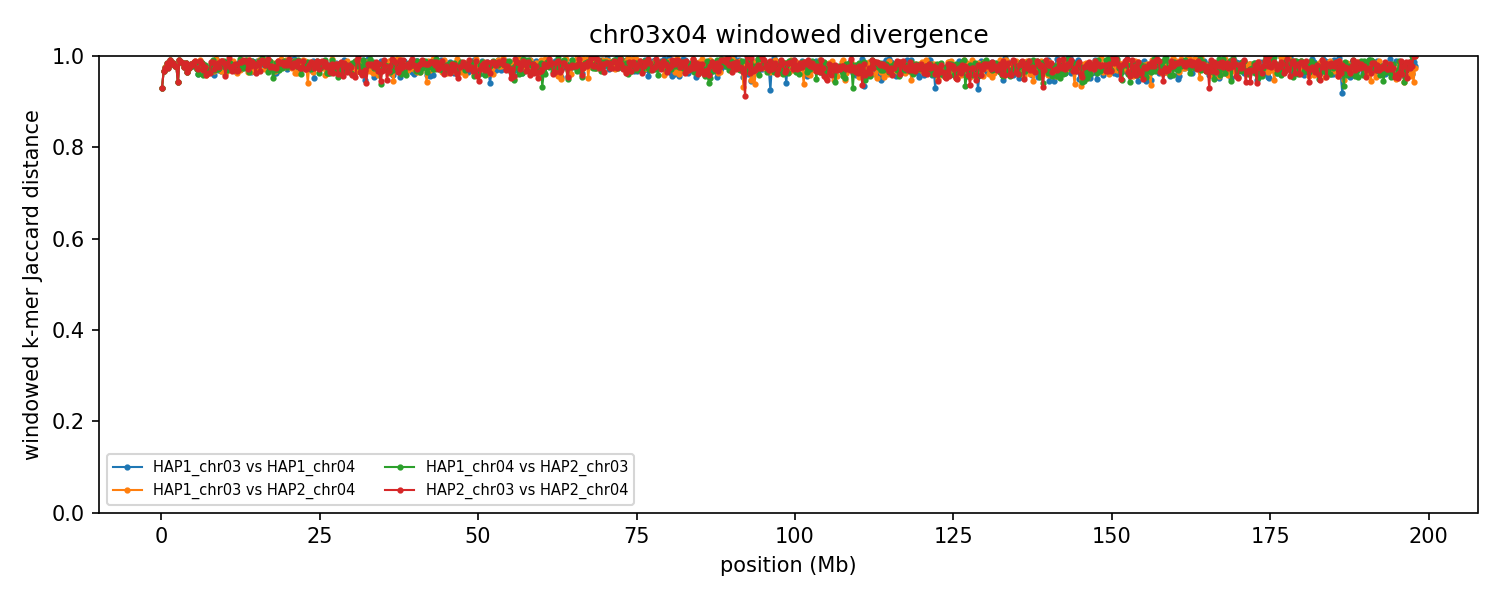

Values plotted in this chart, from the file beside it:
group	win_start	win_end	unit_a	unit_b	hap_a	hap_b	chrom_a	chrom_b	kmers_a	kmers_b	shared	union	jaccard_distance
chr03x04	1	250000	HAP1_chr03	HAP1_chr04	HAP1	HAP1	3	4	187786	213397	26059	375124	0.9305
chr03x04	1	250000	HAP1_chr03	HAP2_chr04	HAP1	HAP2	3	4	187786	213397	26059	375124	0.9305
chr03x04	1	250000	HAP1_chr04	HAP2_chr03	HAP1	HAP2	4	3	213397	190690	26122	377965	0.9309
chr03x04	1	250000	HAP2_chr03	HAP2_chr04	HAP2	HAP2	3	4	190690	213397	26122	377965	0.9309
chr03x04	250001	500000	HAP1_chr03	HAP1_chr04	HAP1	HAP1	3	4	223972	214733	13815	424890	0.9675
chr03x04	250001	500000	HAP1_chr03	HAP2_chr04	HAP1	HAP2	3	4	223972	214733	13815	424890	0.9675
chr03x04	250001	500000	HAP1_chr04	HAP2_chr03	HAP1	HAP2	4	3	214733	224106	14052	424787	0.9669
chr03x04	250001	500000	HAP2_chr03	HAP2_chr04	HAP2	HAP2	3	4	224106	214733	14052	424787	0.9669
chr03x04	500001	750000	HAP1_chr03	HAP1_chr04	HAP1	HAP1	3	4	227081	214731	10566	431246	0.9755
chr03x04	500001	750000	HAP1_chr03	HAP2_chr04	HAP1	HAP2	3	4	227081	214721	10562	431240	0.9755
chr03x04	500001	750000	HAP1_chr04	HAP2_chr03	HAP1	HAP2	4	3	214731	225354	11400	428685	0.9734
chr03x04	500001	750000	HAP2_chr03	HAP2_chr04	HAP2	HAP2	3	4	225354	214721	11400	428675	0.9734
chr03x04	750001	1000000	HAP1_chr03	HAP1_chr04	HAP1	HAP1	3	4	215953	223376	7135	432194	0.9835
chr03x04	750001	1000000	HAP1_chr03	HAP2_chr04	HAP1	HAP2	3	4	215953	223376	7135	432194	0.9835
chr03x04	750001	1000000	HAP1_chr04	HAP2_chr03	HAP1	HAP2	4	3	223376	220741	6962	437155	0.9841
chr03x04	750001	1000000	HAP2_chr03	HAP2_chr04	HAP2	HAP2	3	4	220741	223376	6962	437155	0.9841
chr03x04	1000001	1250000	HAP1_chr03	HAP1_chr04	HAP1	HAP1	3	4	211782	221724	10609	422897	0.9749
chr03x04	1000001	1250000	HAP1_chr03	HAP2_chr04	HAP1	HAP2	3	4	211782	221724	10609	422897	0.9749
chr03x04	1000001	1250000	HAP1_chr04	HAP2_chr03	HAP1	HAP2	4	3	221724	196933	10468	408189	0.9744
chr03x04	1000001	1250000	HAP2_chr03	HAP2_chr04	HAP2	HAP2	3	4	196933	221724	10468	408189	0.9744
chr03x04	1250001	1500000	HAP1_chr03	HAP1_chr04	HAP1	HAP1	3	4	224863	185390	3941	406312	0.9903
chr03x04	1250001	1500000	HAP1_chr03	HAP2_chr04	HAP1	HAP2	3	4	224863	185389	3941	406311	0.9903
chr03x04	1250001	1500000	HAP1_chr04	HAP2_chr03	HAP1	HAP2	4	3	185390	226782	3955	408217	0.9903
chr03x04	1250001	1500000	HAP2_chr03	HAP2_chr04	HAP2	HAP2	3	4	226782	185389	3955	408216	0.9903
chr03x04	1500001	1750000	HAP1_chr03	HAP1_chr04	HAP1	HAP1	3	4	227751	202698	6781	423668	0.984
chr03x04	1500001	1750000	HAP1_chr03	HAP2_chr04	HAP1	HAP2	3	4	227751	202713	6781	423683	0.984
chr03x04	1500001	1750000	HAP1_chr04	HAP2_chr03	HAP1	HAP2	4	3	202698	227562	7013	423247	0.9834
chr03x04	1500001	1750000	HAP2_chr03	HAP2_chr04	HAP2	HAP2	3	4	227562	202713	7013	423262	0.9834
chr03x04	1750001	2000000	HAP1_chr03	HAP1_chr04	HAP1	HAP1	3	4	212194	232218	6822	437590	0.9844
chr03x04	1750001	2000000	HAP1_chr03	HAP2_chr04	HAP1	HAP2	3	4	212194	232221	6824	437591	0.9844
chr03x04	1750001	2000000	HAP1_chr04	HAP2_chr03	HAP1	HAP2	4	3	232218	210989	6470	436737	0.9852
chr03x04	1750001	2000000	HAP2_chr03	HAP2_chr04	HAP2	HAP2	3	4	210989	232221	6472	436738	0.9852
chr03x04	2000001	2250000	HAP1_chr03	HAP1_chr04	HAP1	HAP1	3	4	218890	213087	9431	422546	0.9777
chr03x04	2000001	2250000	HAP1_chr03	HAP2_chr04	HAP1	HAP2	3	4	218890	213088	9431	422547	0.9777
chr03x04	2000001	2250000	HAP1_chr04	HAP2_chr03	HAP1	HAP2	4	3	213087	217195	9042	421240	0.9785
chr03x04	2000001	2250000	HAP2_chr03	HAP2_chr04	HAP2	HAP2	3	4	217195	213088	9042	421241	0.9785
chr03x04	2250001	2500000	HAP1_chr03	HAP1_chr04	HAP1	HAP1	3	4	223069	204984	8505	419548	0.9797
chr03x04	2250001	2500000	HAP1_chr03	HAP2_chr04	HAP1	HAP2	3	4	223069	204976	8505	419540	0.9797
chr03x04	2250001	2500000	HAP1_chr04	HAP2_chr03	HAP1	HAP2	4	3	204984	223503	9522	418965	0.9773
chr03x04	2250001	2500000	HAP2_chr03	HAP2_chr04	HAP2	HAP2	3	4	223503	204976	9522	418957	0.9773
chr03x04	2500001	2750000	HAP1_chr03	HAP1_chr04	HAP1	HAP1	3	4	220217	211966	23483	408700	0.9425
chr03x04	2500001	2750000	HAP1_chr03	HAP2_chr04	HAP1	HAP2	3	4	220217	211966	23483	408700	0.9425
chr03x04	2500001	2750000	HAP1_chr04	HAP2_chr03	HAP1	HAP2	4	3	211966	221182	23326	409822	0.9431
chr03x04	2500001	2750000	HAP2_chr03	HAP2_chr04	HAP2	HAP2	3	4	221182	211966	23326	409822	0.9431
chr03x04	2750001	3000000	HAP1_chr03	HAP1_chr04	HAP1	HAP1	3	4	212416	225335	3953	433798	0.9909
chr03x04	2750001	3000000	HAP1_chr03	HAP2_chr04	HAP1	HAP2	3	4	212416	225340	3953	433803	0.9909
chr03x04	2750001	3000000	HAP1_chr04	HAP2_chr03	HAP1	HAP2	4	3	225335	213983	3938	435380	0.991
chr03x04	2750001	3000000	HAP2_chr03	HAP2_chr04	HAP2	HAP2	3	4	213983	225340	3938	435385	0.991
chr03x04	3000001	3250000	HAP1_chr03	HAP1_chr04	HAP1	HAP1	3	4	225874	218526	5471	438929	0.9875
chr03x04	3000001	3250000	HAP1_chr03	HAP2_chr04	HAP1	HAP2	3	4	225874	218531	5471	438934	0.9875
chr03x04	3000001	3250000	HAP1_chr04	HAP2_chr03	HAP1	HAP2	4	3	218526	225663	5820	438369	0.9867
chr03x04	3000001	3250000	HAP2_chr03	HAP2_chr04	HAP2	HAP2	3	4	225663	218531	5820	438374	0.9867
chr03x04	3250001	3500000	HAP1_chr03	HAP1_chr04	HAP1	HAP1	3	4	219902	222821	7124	435599	0.9836
chr03x04	3250001	3500000	HAP1_chr03	HAP2_chr04	HAP1	HAP2	3	4	219902	222821	7124	435599	0.9836
chr03x04	3250001	3500000	HAP1_chr04	HAP2_chr03	HAP1	HAP2	4	3	222821	221109	7075	436855	0.9838
chr03x04	3250001	3500000	HAP2_chr03	HAP2_chr04	HAP2	HAP2	3	4	221109	222821	7075	436855	0.9838
chr03x04	3500001	3750000	HAP1_chr03	HAP1_chr04	HAP1	HAP1	3	4	218235	200443	10127	408551	0.9752
chr03x04	3500001	3750000	HAP1_chr03	HAP2_chr04	HAP1	HAP2	3	4	218235	200443	10127	408551	0.9752
chr03x04	3500001	3750000	HAP1_chr04	HAP2_chr03	HAP1	HAP2	4	3	200443	217292	10129	407606	0.9751
chr03x04	3500001	3750000	HAP2_chr03	HAP2_chr04	HAP2	HAP2	3	4	217292	200443	10129	407606	0.9751
... 3,108 more rows
